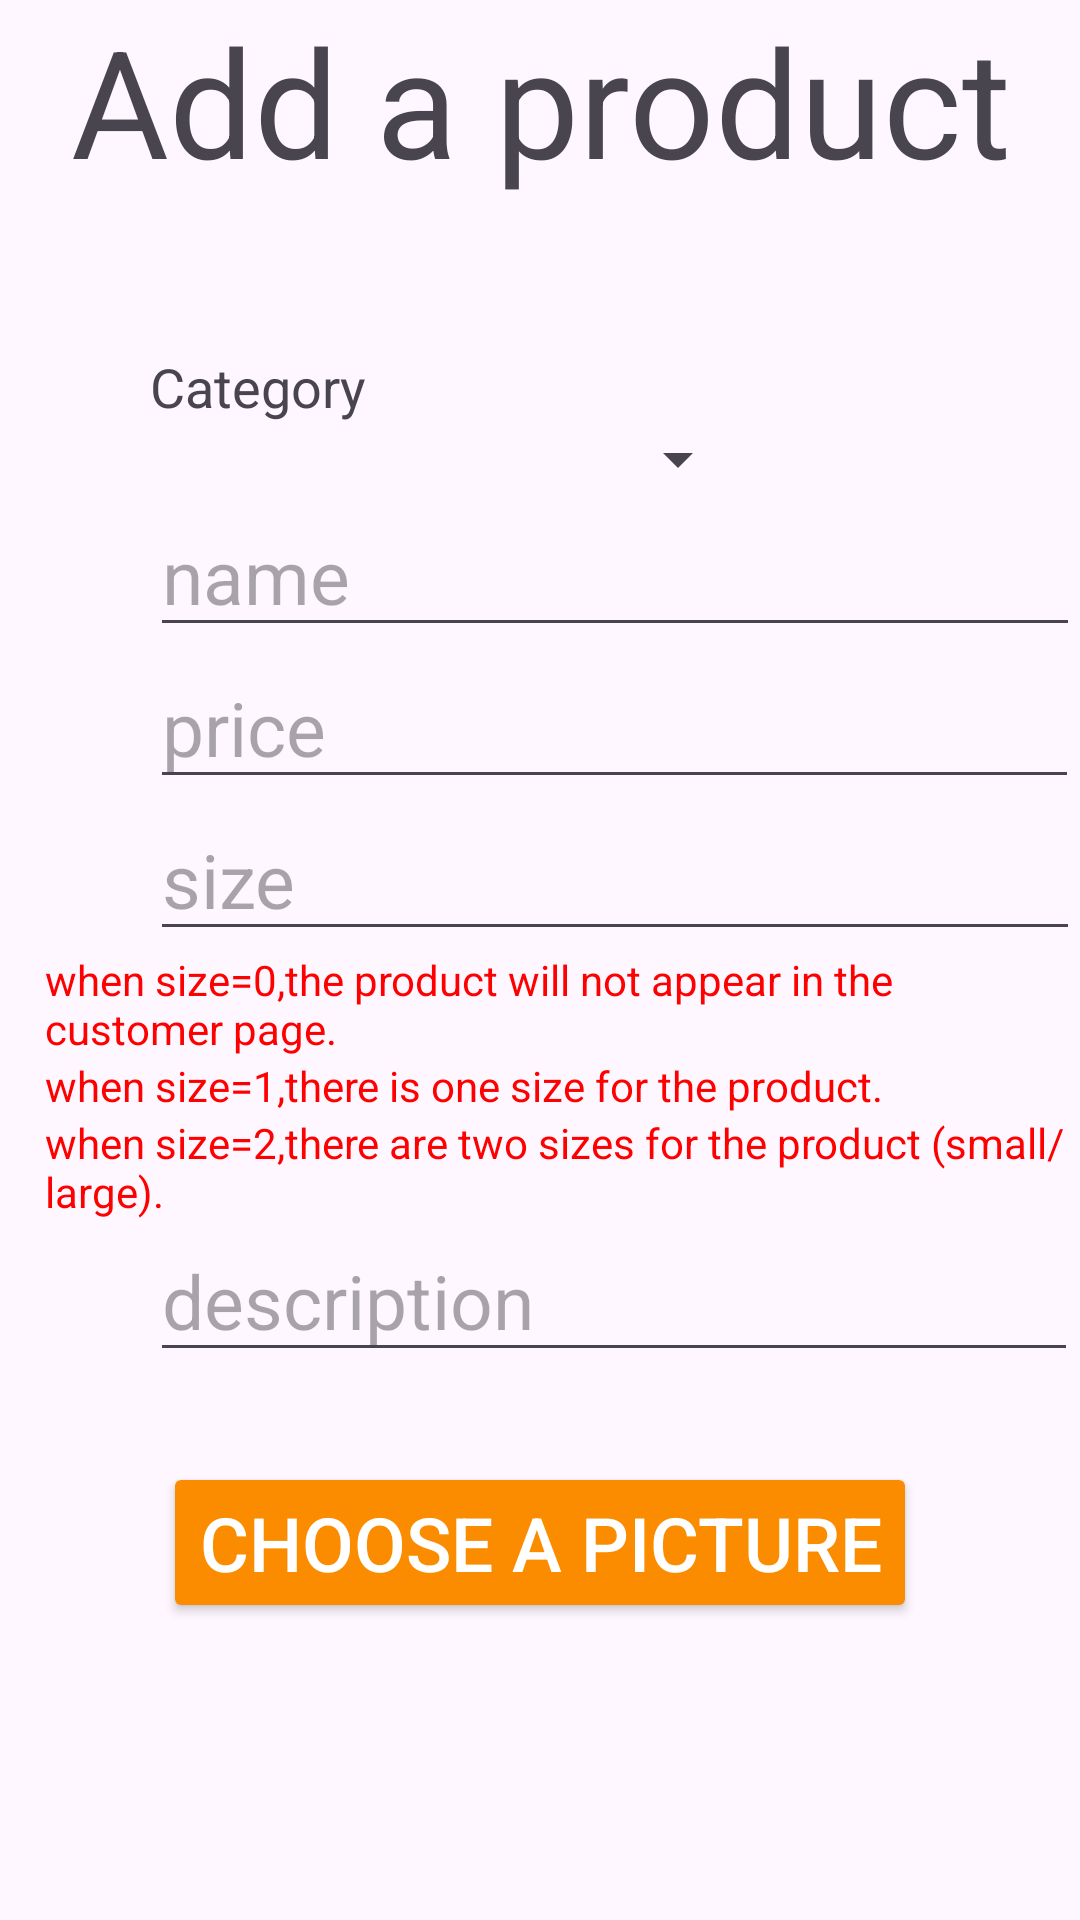

Layout XML and referenced resources for this Android screen:
<!-- AndroidManifest.xml: application theme Theme.GoldenBite -->
<!-- res/layout/activity_add_product.xml -->
<?xml version="1.0" encoding="utf-8"?>
<RelativeLayout xmlns:android="http://schemas.android.com/apk/res/android"
    xmlns:app="http://schemas.android.com/apk/res-auto"
    xmlns:tools="http://schemas.android.com/tools"
    android:id="@+id/main"
    android:layout_width="match_parent"
    android:layout_height="match_parent"
    tools:context=".addProduct">

    <LinearLayout
        android:layout_width="match_parent"
        android:layout_height="match_parent"
        android:orientation="vertical">

        <TextView
            android:layout_width="match_parent"
            android:layout_height="wrap_content"
            android:gravity="center"
            android:text="Add a product"
            android:textSize="50dp"/>

        <LinearLayout
            android:layout_width="match_parent"
            android:layout_height="wrap_content"
            android:layout_marginTop="50dp"
            android:orientation="vertical">

            <TextView
                android:layout_width="wrap_content"
                android:layout_height="wrap_content"
                android:layout_marginLeft="50dp"
                android:text="Category"
                android:textSize="18sp" />

            <Spinner
                android:id="@+id/category_spinner"
                android:layout_width="wrap_content"
                android:layout_height="wrap_content"
                android:layout_marginLeft="50dp"
                android:minWidth="200dp"
                android:entries="@array/menu_categories" />

            <EditText
                android:id="@+id/name"
                android:layout_marginLeft="50dp"
                android:layout_width="wrap_content"
                android:layout_height="wrap_content"
                android:textSize="25dp"
                android:hint="name                                      "/>

            <EditText
                android:id="@+id/price"
                android:textSize="25dp"
                android:layout_marginLeft="50dp"
                android:layout_width="wrap_content"
                android:layout_height="wrap_content"
                android:hint="price                                       "/>

            <EditText
                android:id="@+id/size"
                android:textSize="25dp"
                android:layout_marginLeft="50dp"
                android:layout_width="wrap_content"
                android:layout_height="wrap_content"
                android:hint="size                                         "/>

            <TextView
                android:layout_width="wrap_content"
                android:layout_marginLeft="15dp"
                android:textColor="#FF0000"
                android:layout_height="wrap_content"
                android:text="when size=0,the product will not appear in the customer page."/>
            <TextView
                android:layout_width="wrap_content"
                android:layout_marginLeft="15dp"
                android:textColor="#FF0000"
                android:layout_height="wrap_content"
                android:text="when size=1,there is one size for the product."/>
            <TextView
                android:layout_width="wrap_content"
                android:layout_marginLeft="15dp"
                android:textColor="#FF0000"
                android:layout_height="wrap_content"
                android:text="when size=2,there are two sizes for the product (small/large)."/>

            <EditText
                android:id="@+id/description"
                android:textSize="25dp"
                android:layout_marginLeft="50dp"
                android:layout_width="wrap_content"
                android:layout_height="wrap_content"
                android:hint="description                            "/>

        </LinearLayout>

        <Button
            android:id="@+id/choosePicture"
            android:layout_marginTop="30dp"
            android:layout_width="wrap_content"
            android:layout_height="wrap_content"
            android:textSize="25dp"
            android:layout_gravity="center"
            android:text="choose a picture"
            android:backgroundTint="@color/button_orange"
            android:textColor="@color/button_on_orange" />

        <Button
            android:id="@+id/addProduct"
            android:layout_marginTop="100dp"
            android:layout_width="wrap_content"
            android:layout_height="wrap_content"
            android:textSize="25dp"
            android:layout_gravity="center"
            android:text="add product"
            android:backgroundTint="@color/button_yellow"
            android:textColor="@color/button_yellow_text" />



    </LinearLayout>



</RelativeLayout>
<!-- resources referenced by this layout -->
<resources>
  <color name="button_on_orange">#FFFFFFFF</color>
  <color name="button_orange">#FB8C00</color>
  <color name="button_yellow">#FFCA28</color>
  <color name="button_yellow_text">#4E342E</color>
  <style name="Theme.GoldenBite" parent="Base.Theme.GoldenBite" />
  <style name="Base.Theme.GoldenBite" parent="Theme.Material3.DayNight.NoActionBar">
          <item name="materialAlertDialogTheme">@style/ThemeOverlay.GoldenBite.MaterialAlertDialog</item>
          
          <item name="colorControlActivated">@color/button_yellow</item>
          <item name="android:colorControlActivated">@color/button_yellow</item>
      </style>
  <style name="ThemeOverlay.GoldenBite.MaterialAlertDialog" parent="ThemeOverlay.Material3.MaterialAlertDialog">
          <item name="colorPrimary">@color/button_yellow</item>
          <item name="colorOnPrimary">@color/button_yellow_text</item>
          <item name="colorSecondary">@color/button_orange</item>
          <item name="colorOnSecondary">@color/button_on_orange</item>
      </style>
</resources>
